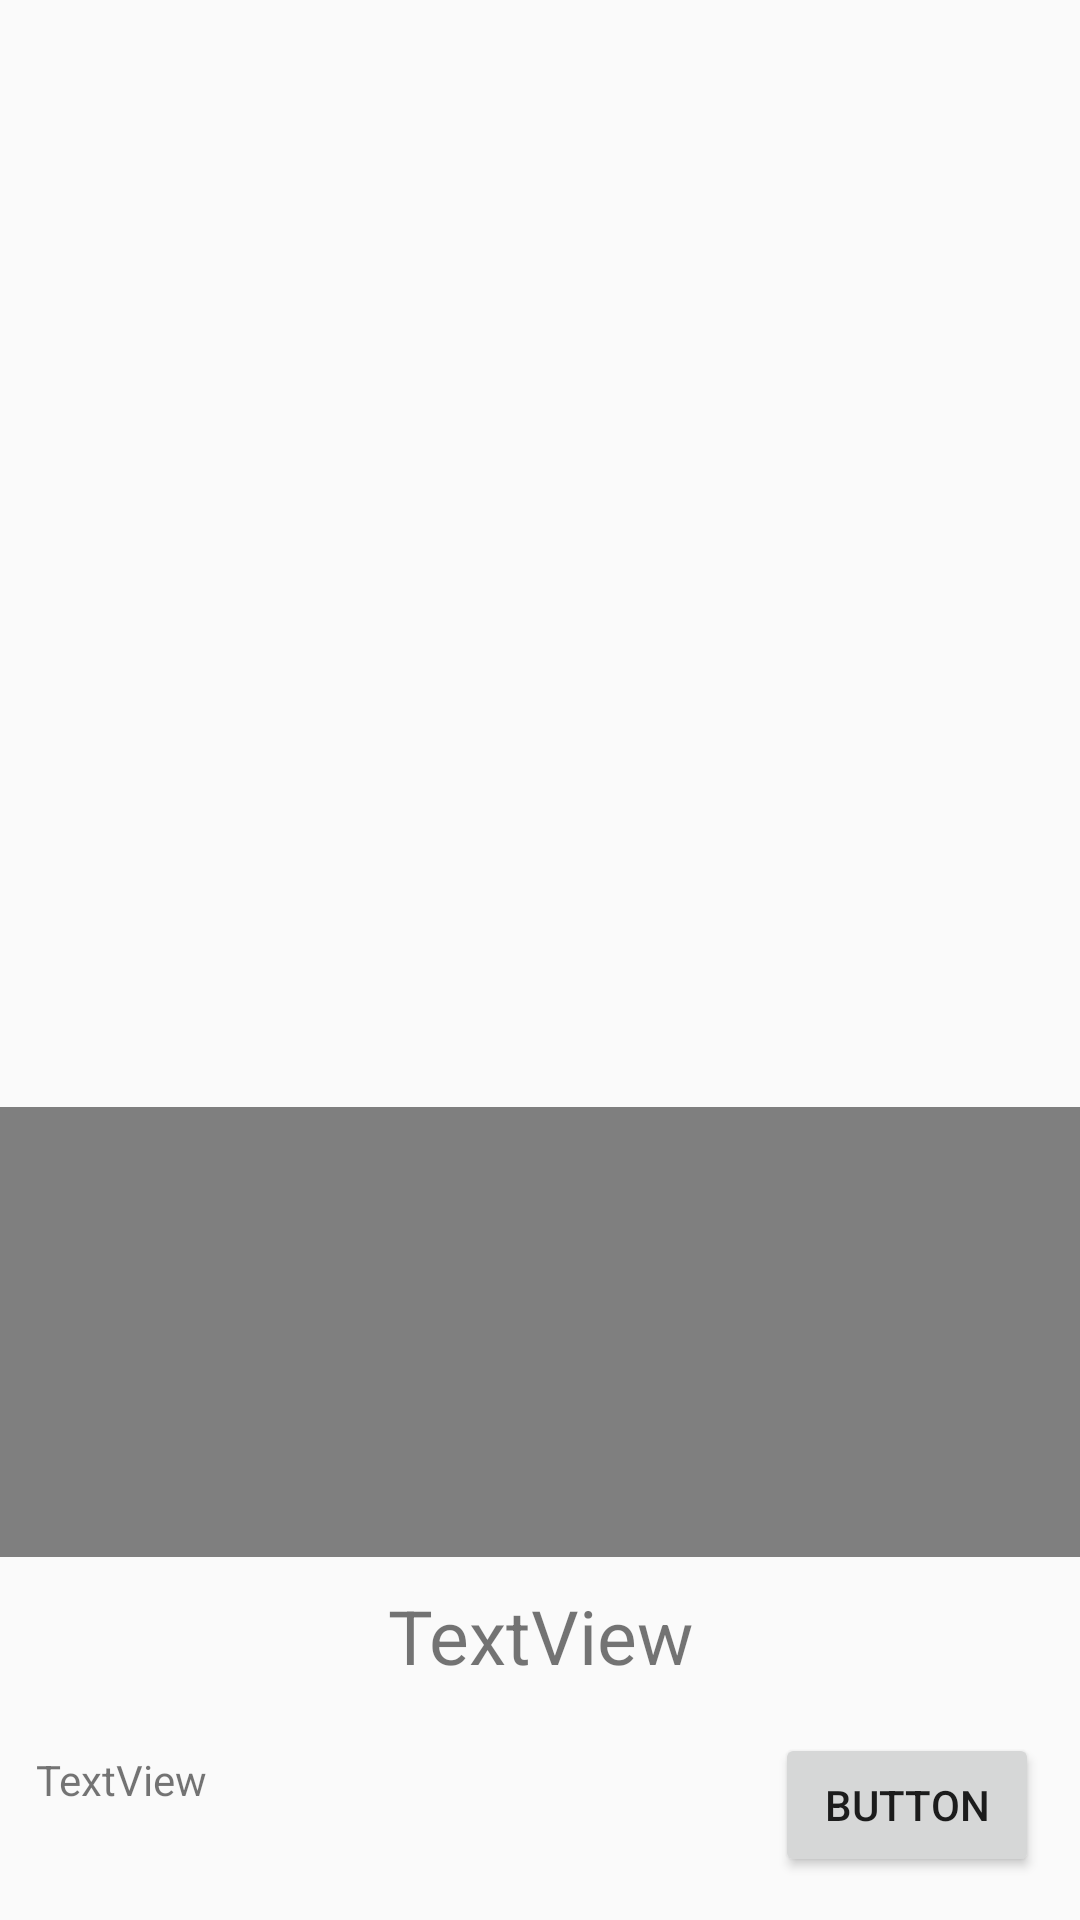

Write the Android layout XML for this screen, with the resource values it uses.
<!-- AndroidManifest.xml: application theme Theme.Cteam -->
<!-- res/layout/activity_baldur.xml -->
<?xml version="1.0" encoding="utf-8"?>
<androidx.constraintlayout.widget.ConstraintLayout xmlns:android="http://schemas.android.com/apk/res/android"
    xmlns:app="http://schemas.android.com/apk/res-auto"
    xmlns:tools="http://schemas.android.com/tools"
    android:layout_width="match_parent"
    android:layout_height="match_parent"
    tools:context=".Baldur">

    <ImageView
        android:id="@+id/imageView3"
        android:layout_width="180dp"
        android:layout_height="180dp"
        app:layout_constraintBottom_toBottomOf="parent"
        app:layout_constraintEnd_toEndOf="parent"
        app:layout_constraintHorizontal_bias="0.069"
        app:layout_constraintStart_toStartOf="parent"
        app:layout_constraintTop_toTopOf="parent"
        app:layout_constraintVertical_bias="0.058"
        tools:srcCompat="@tools:sample/avatars" />

    <ImageView
        android:id="@+id/imageView5"
        android:layout_width="180dp"
        android:layout_height="180dp"
        app:layout_constraintBottom_toBottomOf="parent"
        app:layout_constraintEnd_toEndOf="parent"
        app:layout_constraintHorizontal_bias="0.069"
        android:layout_marginTop="225dp"
        app:layout_constraintStart_toStartOf="parent"
        app:layout_constraintTop_toTopOf="parent"
        app:layout_constraintVertical_bias="0.058"
        tools:srcCompat="@tools:sample/avatars" />

    <ImageView
        android:id="@+id/imageView4"
        android:layout_width="180dp"
        android:layout_height="180dp"
        app:layout_constraintBottom_toBottomOf="parent"
        app:layout_constraintEnd_toEndOf="parent"

        app:layout_constraintHorizontal_bias="0.93"
        app:layout_constraintStart_toStartOf="parent"
        app:layout_constraintTop_toTopOf="parent"
        app:layout_constraintVertical_bias="0.058"
        tools:srcCompat="@tools:sample/avatars" />

    <ImageView
        android:id="@+id/imageView6"
        android:layout_width="180dp"
        android:layout_height="180dp"
        android:layout_marginTop="225dp"
        app:layout_constraintBottom_toBottomOf="parent"
        app:layout_constraintEnd_toEndOf="parent"

        app:layout_constraintHorizontal_bias="0.93"
        app:layout_constraintStart_toStartOf="parent"
        app:layout_constraintTop_toTopOf="parent"
        app:layout_constraintVertical_bias="0.058"
        tools:srcCompat="@tools:sample/avatars" />

    <TextView
        android:id="@+id/textView4"
        android:layout_width="match_parent"
        android:layout_height="50dp"
        android:layout_marginTop="15dp"
        android:gravity="center"
        android:text="TextView"
        android:textSize="25dp"
        app:layout_constraintBottom_toBottomOf="parent"
        app:layout_constraintEnd_toEndOf="parent"
        app:layout_constraintHorizontal_bias="0.0"
        app:layout_constraintStart_toStartOf="parent"
        app:layout_constraintTop_toTopOf="parent"
        app:layout_constraintVertical_bias="0.879" />

    <Button
        android:id="@+id/button"
        android:layout_width="wrap_content"
        android:layout_height="wrap_content"
        android:text="Button"
        app:layout_constraintBottom_toBottomOf="parent"
        app:layout_constraintEnd_toEndOf="parent"
        app:layout_constraintHorizontal_bias="0.95"
        app:layout_constraintStart_toStartOf="parent"
        app:layout_constraintTop_toTopOf="parent"
        app:layout_constraintVertical_bias="0.976" />

    <VideoView
        android:id="@+id/videoView"
        android:layout_width="wrap_content"
        android:layout_height="150dp"
        app:layout_constraintBottom_toBottomOf="parent"
        app:layout_constraintEnd_toEndOf="parent"
        app:layout_constraintHorizontal_bias="1.0"
        app:layout_constraintStart_toStartOf="parent"
        app:layout_constraintTop_toTopOf="parent"
        app:layout_constraintVertical_bias="0.753" />

    <TextView
        android:id="@+id/textView5"
        android:layout_width="206dp"
        android:layout_height="42dp"
        android:text="TextView"
        app:layout_constraintBottom_toBottomOf="parent"
        app:layout_constraintEnd_toEndOf="parent"
        app:layout_constraintHorizontal_bias="0.078"
        app:layout_constraintStart_toStartOf="parent"
        app:layout_constraintTop_toTopOf="parent"
        app:layout_constraintVertical_bias="0.976" />



</androidx.constraintlayout.widget.ConstraintLayout>
<!-- resources referenced by this layout -->
<resources>
  <style name="Theme.Cteam" parent="Theme.AppCompat.DayNight.NoActionBar">
          
          <item name="colorPrimary">@color/purple_500</item>
          <item name="colorPrimaryVariant">@color/purple_700</item>
          <item name="colorOnPrimary">@color/white</item>
          
          <item name="colorSecondary">@color/teal_200</item>
          <item name="colorSecondaryVariant">@color/teal_700</item>
          <item name="colorOnSecondary">@color/black</item>
          
          <item name="android:statusBarColor">?attr/colorPrimaryVariant</item>
          
      </style>
  <!-- not gathered from this repository: default colours our renderer supplied (Android Studio template values) -->
  <color name="purple_500">#FF6200EE</color>
  <color name="purple_700">#FF3700B3</color>
  <color name="teal_200">#FF03DAC5</color>
  <color name="teal_700">#FF018786</color>
  <color name="black">#FF000000</color>
  <color name="white">#FFFFFFFF</color>
</resources>
